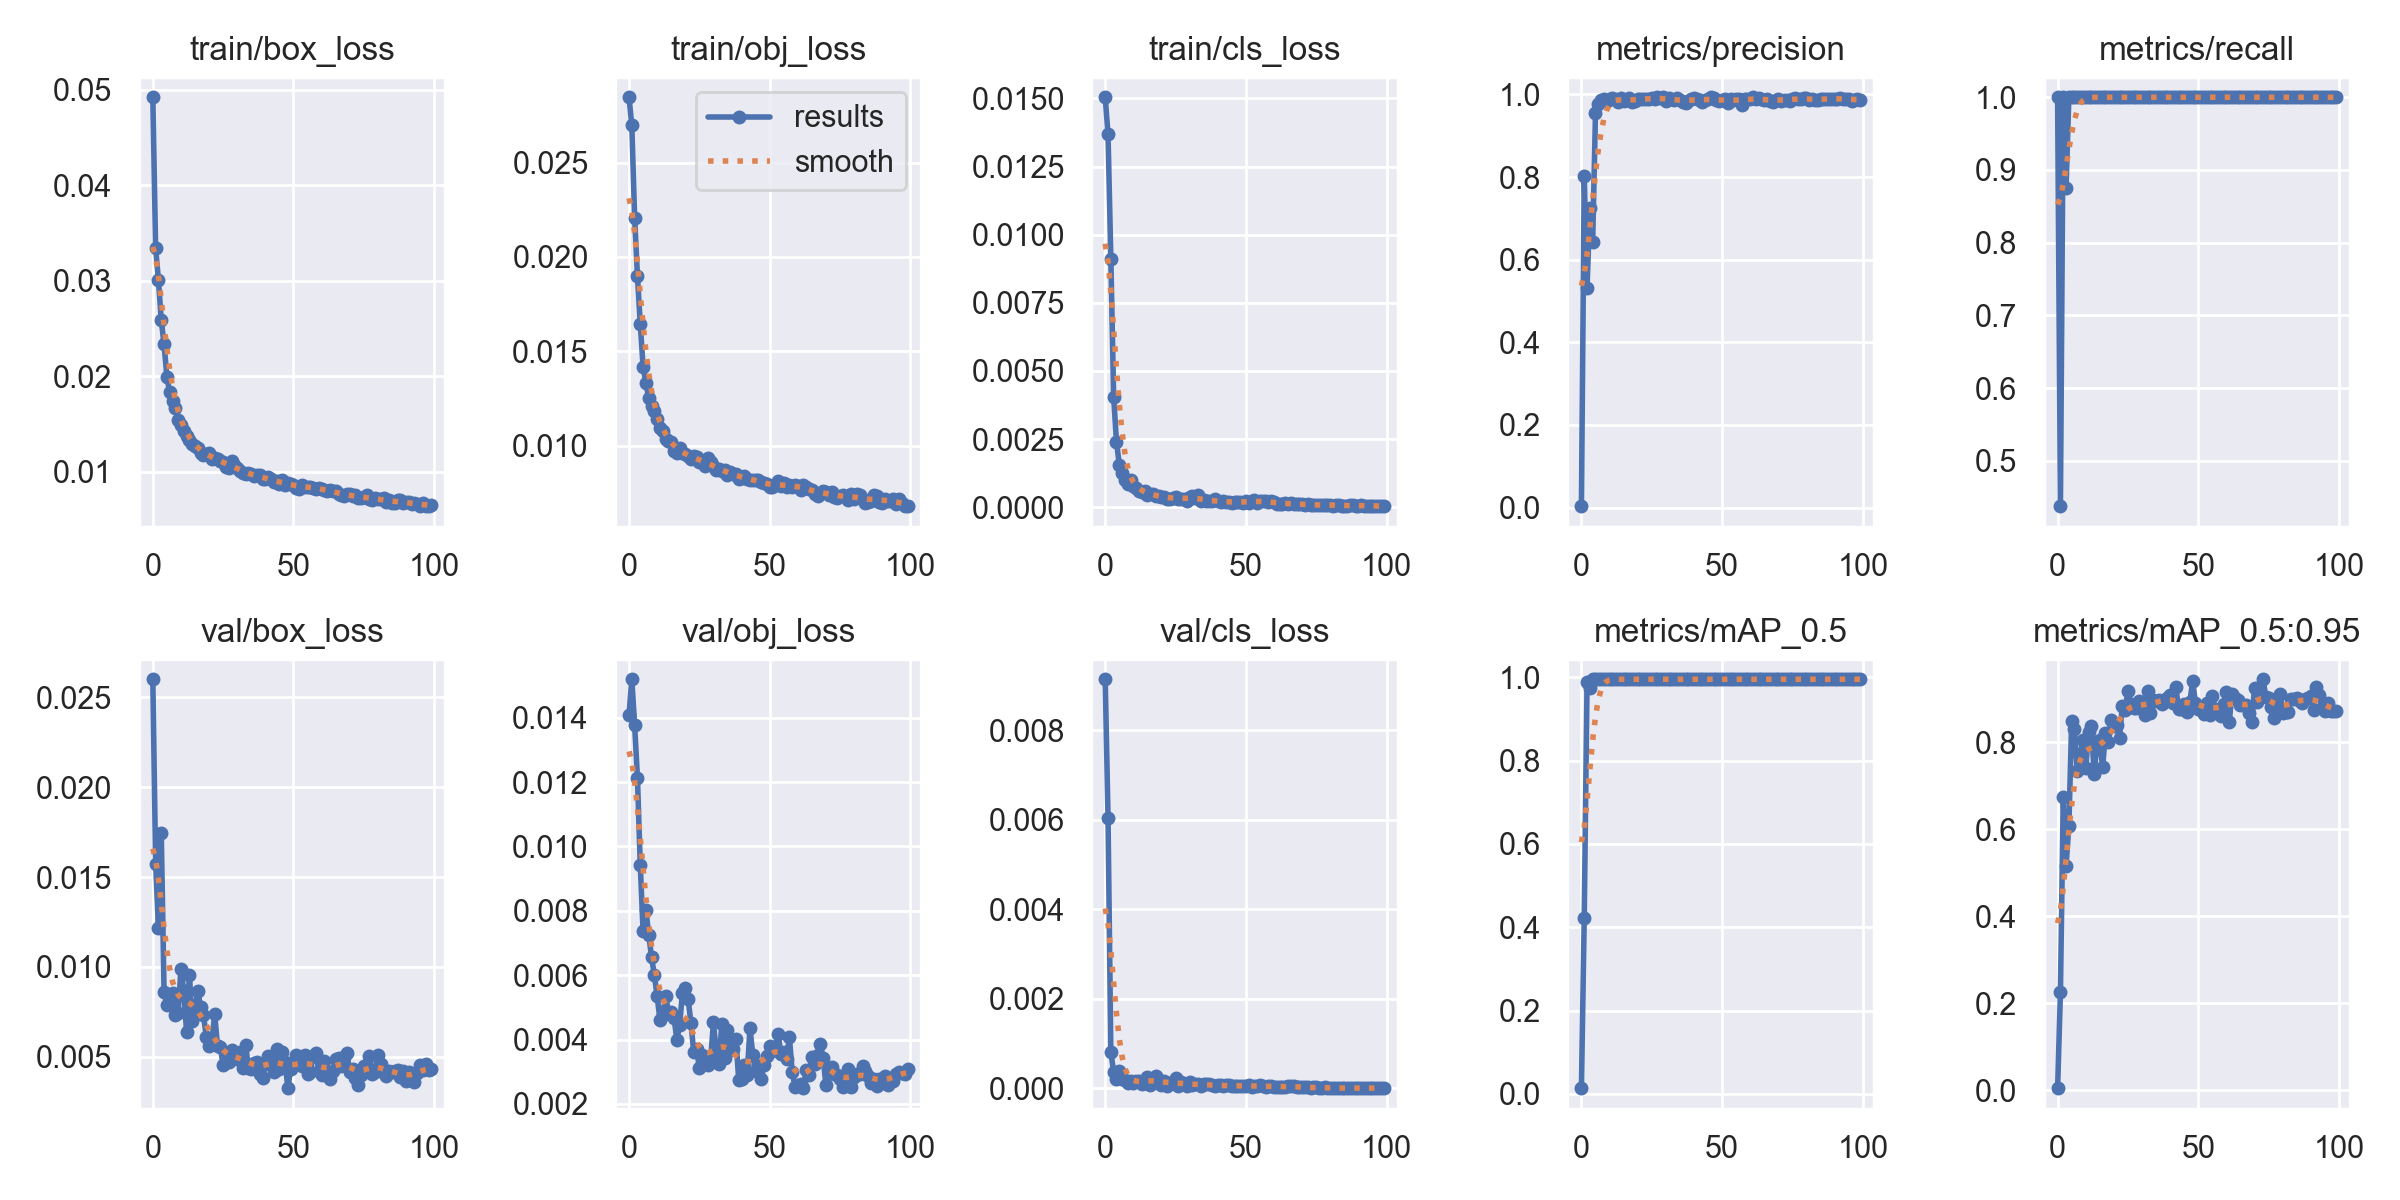

Data behind this chart, as committed beside it:
epoch, train/box_loss, train/obj_loss, train/cls_loss, metrics/precision, metrics/recall, metrics/mAP_0.5, metrics/mAP_0.5:0.95, val/box_loss, val/obj_loss, val/cls_loss, x/lr0, x/lr1, x/lr2
0, 0.04922, 0.02846, 0.01504, 0.003334, 1, 0.01376, 0.004863, 0.02601, 0.01409, 0.009143, 0.07003, 0.00333, 0.00333
1, 0.03342, 0.02696, 0.01368, 0.8034, 0.4375, 0.422, 0.2258, 0.01574, 0.0152, 0.006052, 0.03996, 0.006598, 0.006598
2, 0.03009, 0.02207, 0.009115, 0.532, 1, 0.9883, 0.674, 0.01217, 0.01376, 0.0008092, 0.00983, 0.009799, 0.009799
3, 0.02592, 0.01898, 0.004051, 0.725, 0.875, 0.9749, 0.5151, 0.01748, 0.01214, 0.0003675, 0.009703, 0.009703, 0.009703
4, 0.02334, 0.01646, 0.002409, 0.643, 1, 0.995, 0.6079, 0.00859, 0.009425, 0.0002178, 0.009703, 0.009703, 0.009703
5, 0.01996, 0.01419, 0.001568, 0.954, 1, 0.995, 0.8485, 0.007882, 0.007371, 0.0003861, 0.009604, 0.009604, 0.009604
6, 0.0183, 0.01334, 0.001244, 0.9766, 1, 0.995, 0.8299, 0.008335, 0.00803, 0.0002073, 0.009505, 0.009505, 0.009505
7, 0.01742, 0.01251, 0.0009972, 0.9867, 1, 0.995, 0.733, 0.008545, 0.007261, 0.0001809, 0.009406, 0.009406, 0.009406
8, 0.01671, 0.01212, 0.000837, 0.9899, 1, 0.995, 0.7683, 0.007314, 0.006563, 0.0001191, 0.009307, 0.009307, 0.009307
9, 0.01542, 0.01187, 0.0009898, 0.9853, 1, 0.995, 0.8051, 0.007444, 0.006013, 0.0001693, 0.009208, 0.009208, 0.009208
10, 0.0149, 0.01139, 0.0007899, 0.9881, 1, 0.995, 0.7406, 0.009897, 0.005344, 0.0001125, 0.009109, 0.009109, 0.009109
11, 0.01432, 0.01095, 0.0007046, 0.992, 1, 0.995, 0.8232, 0.00866, 0.004612, 0.0001687, 0.00901, 0.00901, 0.00901
12, 0.01375, 0.01076, 0.0005977, 0.9894, 1, 0.995, 0.8365, 0.006362, 0.004773, 0.0001548, 0.008911, 0.008911, 0.008911
13, 0.01329, 0.01037, 0.0005596, 0.9816, 1, 0.995, 0.727, 0.009561, 0.005362, 0.0001073, 0.008812, 0.008812, 0.008812
14, 0.01286, 0.01025, 0.0005863, 0.9918, 1, 0.995, 0.7988, 0.007004, 0.00486, 0.0001275, 0.008713, 0.008713, 0.008713
15, 0.01267, 0.01022, 0.0004414, 0.9837, 1, 0.995, 0.8048, 0.007656, 0.004845, 0.0002624, 0.008614, 0.008614, 0.008614
16, 0.01248, 0.009731, 0.0004844, 0.9868, 1, 0.995, 0.7426, 0.00864, 0.004671, 8.0407e-05, 0.008515, 0.008515, 0.008515
17, 0.01196, 0.009624, 0.0004935, 0.9912, 1, 0.995, 0.8205, 0.00775, 0.004001, 0.0002093, 0.008416, 0.008416, 0.008416
18, 0.01171, 0.009858, 0.0003973, 0.9823, 1, 0.995, 0.7994, 0.007314, 0.004456, 0.0002694, 0.008317, 0.008317, 0.008317
19, 0.01186, 0.009596, 0.0004125, 0.9845, 1, 0.995, 0.8503, 0.00612, 0.005459, 0.0001953, 0.008218, 0.008218, 0.008218
20, 0.01197, 0.009574, 0.0003727, 0.9895, 1, 0.995, 0.8376, 0.005578, 0.005602, 7.4369e-05, 0.008119, 0.008119, 0.008119
21, 0.01131, 0.009472, 0.0003929, 0.9893, 1, 0.995, 0.8385, 0.005867, 0.005266, 0.0001547, 0.00802, 0.00802, 0.00802
22, 0.01141, 0.009316, 0.0002966, 0.9879, 1, 0.995, 0.8106, 0.007361, 0.004525, 5.8544e-05, 0.007921, 0.007921, 0.007921
23, 0.01133, 0.009462, 0.0002995, 0.9892, 1, 0.995, 0.884, 0.005576, 0.003622, 0.0001131, 0.007822, 0.007822, 0.007822
24, 0.01118, 0.009396, 0.0003573, 0.9898, 1, 0.995, 0.8745, 0.005545, 0.003717, 0.0001214, 0.007723, 0.007723, 0.007723
25, 0.01102, 0.009141, 0.000391, 0.9917, 1, 0.995, 0.9176, 0.004551, 0.00312, 0.0002239, 0.007624, 0.007624, 0.007624
26, 0.01054, 0.009193, 0.0003119, 0.9892, 1, 0.995, 0.8881, 0.004992, 0.003523, 5.4908e-05, 0.007525, 0.007525, 0.007525
27, 0.01044, 0.008943, 0.0002881, 0.9928, 1, 0.995, 0.8797, 0.004729, 0.003258, 0.0001419, 0.007426, 0.007426, 0.007426
28, 0.0111, 0.009336, 0.0002999, 0.9913, 1, 0.995, 0.8793, 0.005366, 0.003202, 8.8915e-05, 0.007327, 0.007327, 0.007327
29, 0.01068, 0.009135, 0.000245, 0.9933, 1, 0.995, 0.8955, 0.004907, 0.00335, 5.8484e-05, 0.007228, 0.007228, 0.007228
30, 0.0104, 0.008927, 0.0003936, 0.985, 1, 0.995, 0.8812, 0.004893, 0.00453, 0.0001416, 0.007129, 0.007129, 0.007129
31, 0.01007, 0.008736, 0.0004143, 0.9913, 1, 0.995, 0.862, 0.00525, 0.003653, 6.877e-05, 0.00703, 0.00703, 0.00703
32, 0.009873, 0.00877, 0.0003344, 0.9891, 1, 0.995, 0.9186, 0.004353, 0.003246, 0.0001079, 0.006931, 0.006931, 0.006931
33, 0.009747, 0.008668, 0.0004328, 0.9856, 1, 0.995, 0.8666, 0.005659, 0.004497, 8.8263e-05, 0.006832, 0.006832, 0.006832
34, 0.009848, 0.00873, 0.0002436, 0.9906, 1, 0.995, 0.8968, 0.00435, 0.003426, 5.3325e-05, 0.006733, 0.006733, 0.006733
35, 0.009761, 0.008476, 0.0002669, 0.9863, 1, 0.995, 0.8955, 0.004303, 0.004283, 8.989e-05, 0.006634, 0.006634, 0.006634
36, 0.009564, 0.008592, 0.0002154, 0.9825, 1, 0.995, 0.8968, 0.004672, 0.003668, 9.1761e-05, 0.006535, 0.006535, 0.006535
37, 0.009687, 0.008528, 0.0002378, 0.9805, 1, 0.995, 0.887, 0.004681, 0.003708, 9.0891e-05, 0.006436, 0.006436, 0.006436
38, 0.009653, 0.008525, 0.0002267, 0.9837, 1, 0.995, 0.8955, 0.004015, 0.004019, 7.5722e-05, 0.006337, 0.006337, 0.006337
39, 0.009275, 0.008232, 0.0002943, 0.9879, 1, 0.995, 0.9017, 0.003832, 0.002737, 4.6975e-05, 0.006238, 0.006238, 0.006238
40, 0.009255, 0.008286, 0.00022, 0.9918, 1, 0.995, 0.9092, 0.004578, 0.002771, 7.8307e-05, 0.006139, 0.006139, 0.006139
41, 0.00941, 0.008409, 0.0001837, 0.9882, 1, 0.995, 0.8895, 0.005032, 0.003195, 7.7233e-05, 0.00604, 0.00604, 0.00604
42, 0.00923, 0.008225, 0.0002419, 0.9871, 1, 0.995, 0.9274, 0.004985, 0.002911, 4.3789e-05, 0.005941, 0.005941, 0.005941
43, 0.008907, 0.008182, 0.000182, 0.9822, 1, 0.995, 0.8775, 0.004123, 0.00436, 6.9733e-05, 0.005842, 0.005842, 0.005842
44, 0.008998, 0.008182, 0.0001865, 0.9872, 1, 0.995, 0.877, 0.005408, 0.003512, 6.9416e-05, 0.005743, 0.005743, 0.005743
45, 0.00877, 0.008189, 0.0001653, 0.9889, 1, 0.995, 0.8877, 0.004306, 0.003016, 4.6441e-05, 0.005644, 0.005644, 0.005644
46, 0.009106, 0.008201, 0.0001941, 0.9928, 1, 0.995, 0.8699, 0.005265, 0.003194, 5.9864e-05, 0.005545, 0.005545, 0.005545
47, 0.008661, 0.008084, 0.0002098, 0.9907, 1, 0.995, 0.893, 0.004724, 0.002763, 5.0238e-05, 0.005446, 0.005446, 0.005446
48, 0.008794, 0.008051, 0.0001832, 0.9856, 1, 0.995, 0.9399, 0.003248, 0.003223, 5.1603e-05, 0.005347, 0.005347, 0.005347
49, 0.008763, 0.00796, 0.0001485, 0.9847, 1, 0.995, 0.8901, 0.004325, 0.003486, 6.0156e-05, 0.005248, 0.005248, 0.005248
50, 0.008634, 0.007829, 0.0002435, 0.9858, 1, 0.995, 0.8769, 0.004598, 0.003797, 5.3748e-05, 0.005149, 0.005149, 0.005149
51, 0.008309, 0.007809, 0.0001669, 0.9889, 1, 0.995, 0.8749, 0.005117, 0.003632, 7.2998e-05, 0.00505, 0.00505, 0.00505
52, 0.008205, 0.007918, 0.000233, 0.9802, 1, 0.995, 0.8638, 0.004864, 0.003718, 3.6991e-05, 0.004951, 0.004951, 0.004951
53, 0.008661, 0.008121, 0.0002478, 0.9883, 1, 0.995, 0.89, 0.004465, 0.004182, 5.0721e-05, 0.004852, 0.004852, 0.004852
54, 0.008391, 0.007867, 0.0001613, 0.9857, 1, 0.995, 0.8632, 0.005075, 0.003545, 4.4212e-05, 0.004753, 0.004753, 0.004753
55, 0.008452, 0.008012, 0.0002271, 0.99, 1, 0.995, 0.9061, 0.004041, 0.003617, 6.3926e-05, 0.004654, 0.004654, 0.004654
56, 0.008438, 0.007811, 0.0002307, 0.9898, 1, 0.995, 0.8756, 0.004154, 0.003395, 5.9277e-05, 0.004555, 0.004555, 0.004555
57, 0.008313, 0.007923, 0.0002458, 0.975, 1, 0.995, 0.8666, 0.005055, 0.00408, 3.8548e-05, 0.004456, 0.004456, 0.004456
58, 0.008246, 0.007825, 0.0001842, 0.9888, 1, 0.995, 0.8595, 0.005226, 0.003001, 4.1866e-05, 0.004357, 0.004357, 0.004357
59, 0.008318, 0.007935, 0.0002246, 0.9889, 1, 0.995, 0.888, 0.004211, 0.00252, 5.7843e-05, 0.004258, 0.004258, 0.004258
... 40 more rows
